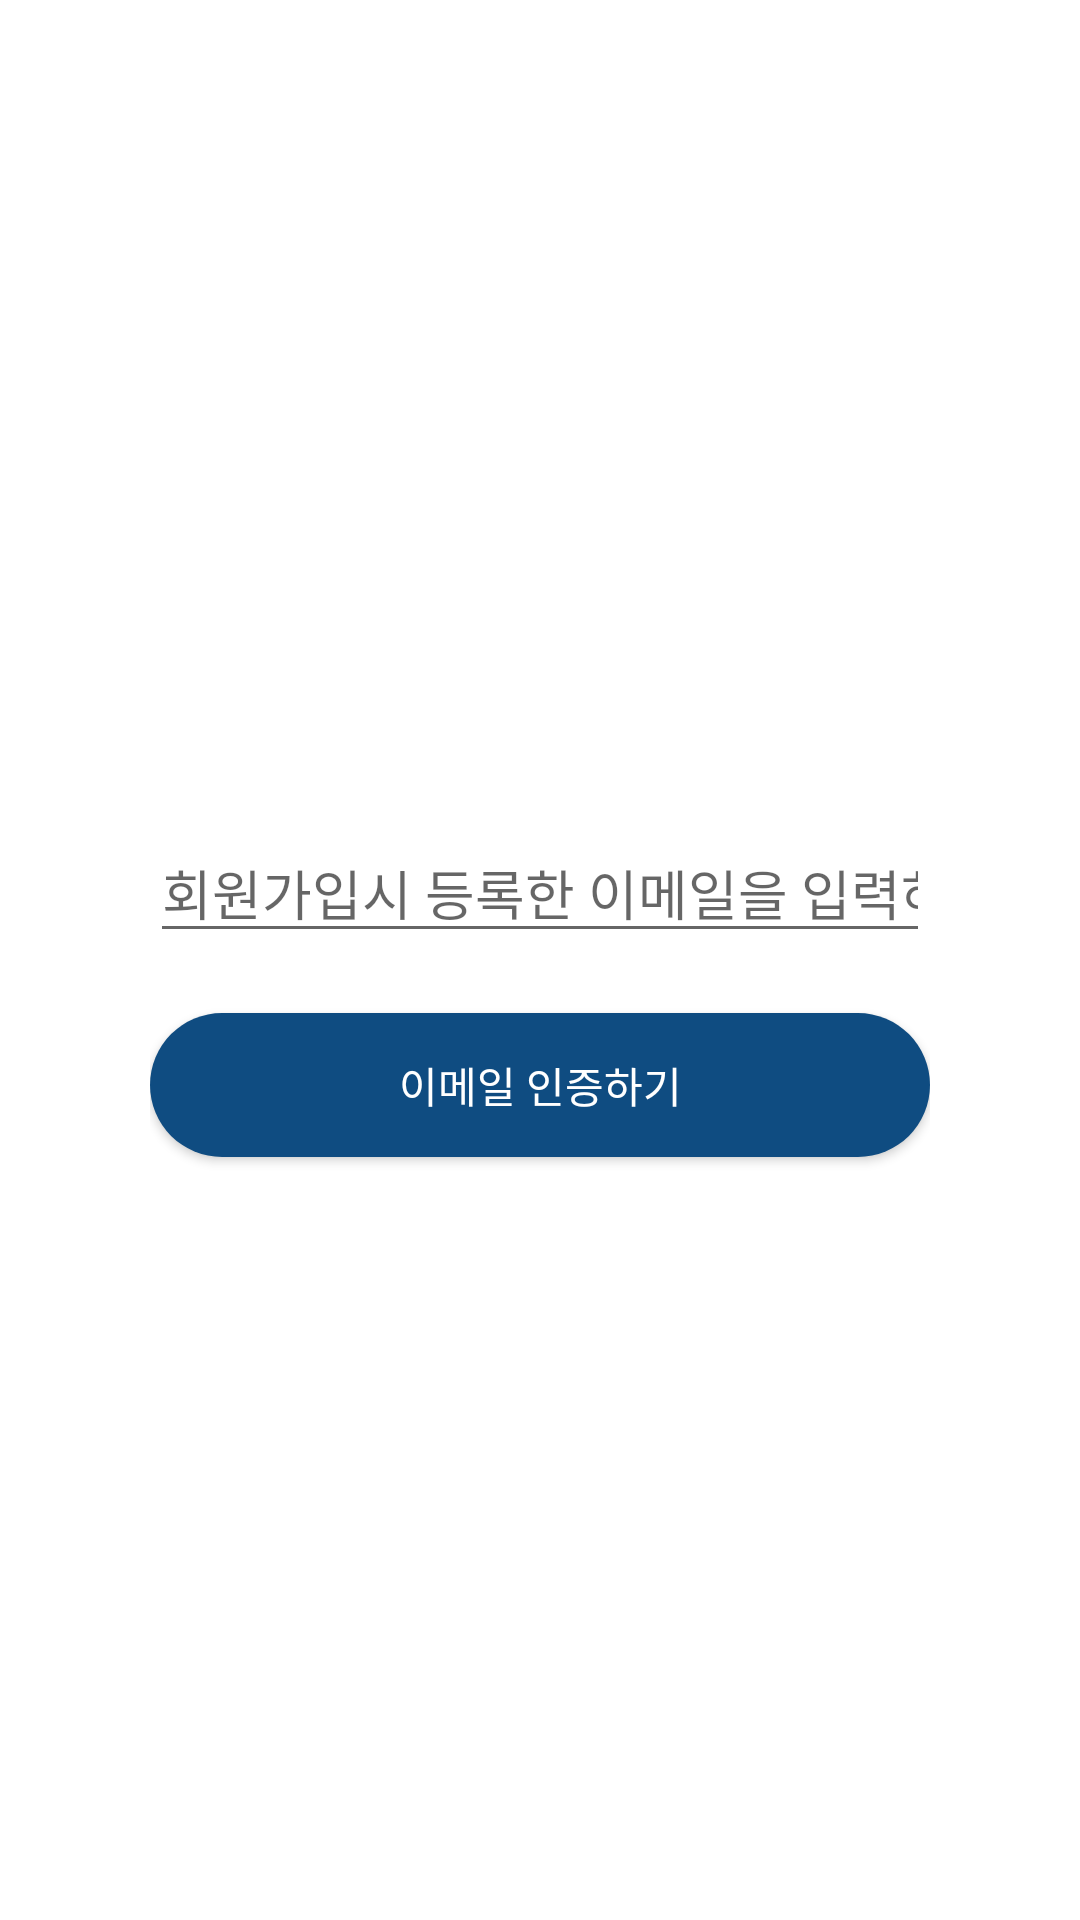

Reconstruct the res/layout file that produces this screen, plus the resources it refers to.
<!-- AndroidManifest.xml: application theme AppTheme -->
<!-- res/layout/fragment_find_id.xml -->
<?xml version="1.0" encoding="utf-8"?>
<FrameLayout xmlns:android="http://schemas.android.com/apk/res/android"
    xmlns:app="http://schemas.android.com/apk/res-auto"
    xmlns:tools="http://schemas.android.com/tools"
    android:layout_width="match_parent"
    android:layout_height="match_parent"
    tools:context=".fragment.FindIdFragment">

    
    <LinearLayout
        android:layout_width="match_parent"
        android:layout_height="match_parent"
        android:orientation="vertical"
        android:gravity="center"
        android:padding="50dp"
        >

        <EditText
            android:id="@+id/edit_find_email"
            android:layout_width="match_parent"
            android:layout_height="wrap_content"
            android:ems="10"
            android:hint="회원가입시 등록한 이메일을 입력하세요."
            android:inputType="textEmailAddress"
            android:layout_marginVertical="20dp"/>

        <Button
            android:id="@+id/button_find_id"
            android:layout_width="match_parent"
            android:layout_height="wrap_content"
            android:background="@drawable/login_box_style"
            android:text="이메일 인증하기"
            android:textColor="#FFFFFF" />

    </LinearLayout>

</FrameLayout>
<!-- resources referenced by this layout -->
<resources>
  <!-- drawable login_box_style (drawable) -->
  <?xml version="1.0" encoding="utf-8"?>
  <ripple xmlns:android="http://schemas.android.com/apk/res/android"
      android:color="#CCC">
      <item android:id="@android:id/mask">
          <shape android:shape="rectangle">
              <solid android:color="#EEE" />
              <corners android:radius="30dp"/>
          </shape>
      </item>
  
      <item android:id="@android:id/background">
          <shape android:shape="rectangle">
              <gradient
                  android:angle="90"
                  android:endColor="#0F4C81"
                  android:startColor="#0F4C81"
                  android:type="linear" />
  
              <corners android:radius="30dp"/>
          </shape>
      </item>
  </ripple>
  <style name="AppTheme" parent="Theme.AppCompat.Light.DarkActionBar">
          
          <item name="colorPrimary">@color/colorPrimary</item>
          <item name="colorPrimaryDark">@color/colorPrimaryDark</item>
          <item name="colorAccent">@color/colorAccent</item>
          <item name="windowNoTitle">true</item>
          <item name="android:windowBackground">@android:color/white</item>
          <item name="android:statusBarColor">@android:color/white</item>
          <item name="android:windowLightStatusBar">true</item>
      </style>
  <color name="colorPrimary">#416AAE</color>
  <color name="colorPrimaryDark">#FFF</color>
  <color name="colorAccent">#FF3F3F</color>
</resources>
